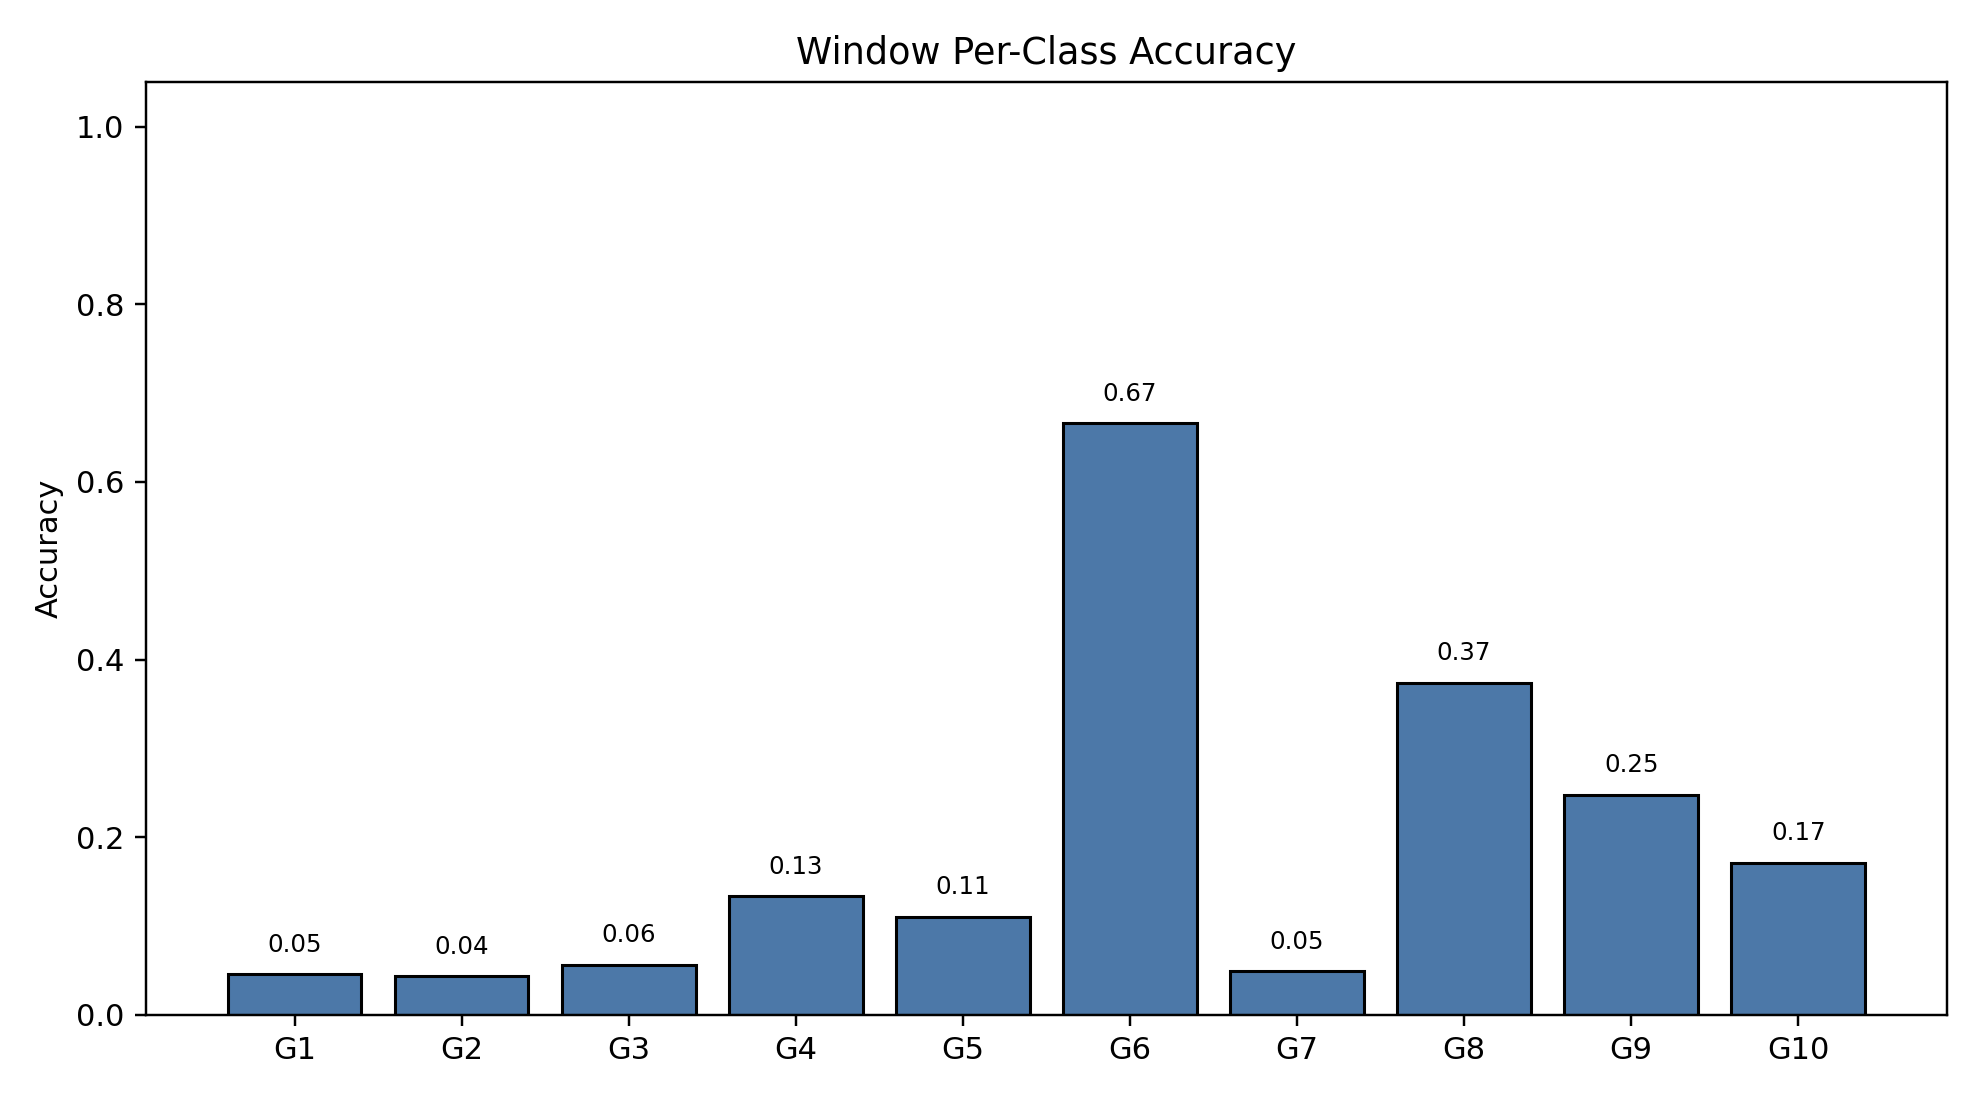

Source data for this figure (header and first rows):
class_index, gesture_id, support, correct, accuracy
0, 1, 790, 36, 0.04557
1, 2, 693, 30, 0.04329
2, 3, 766, 43, 0.05614
3, 4, 743, 99, 0.1332
4, 5, 734, 81, 0.1104
5, 6, 763, 508, 0.6658
6, 7, 755, 37, 0.04901
7, 8, 707, 264, 0.3734
8, 9, 687, 170, 0.2475
9, 10, 683, 117, 0.1713
